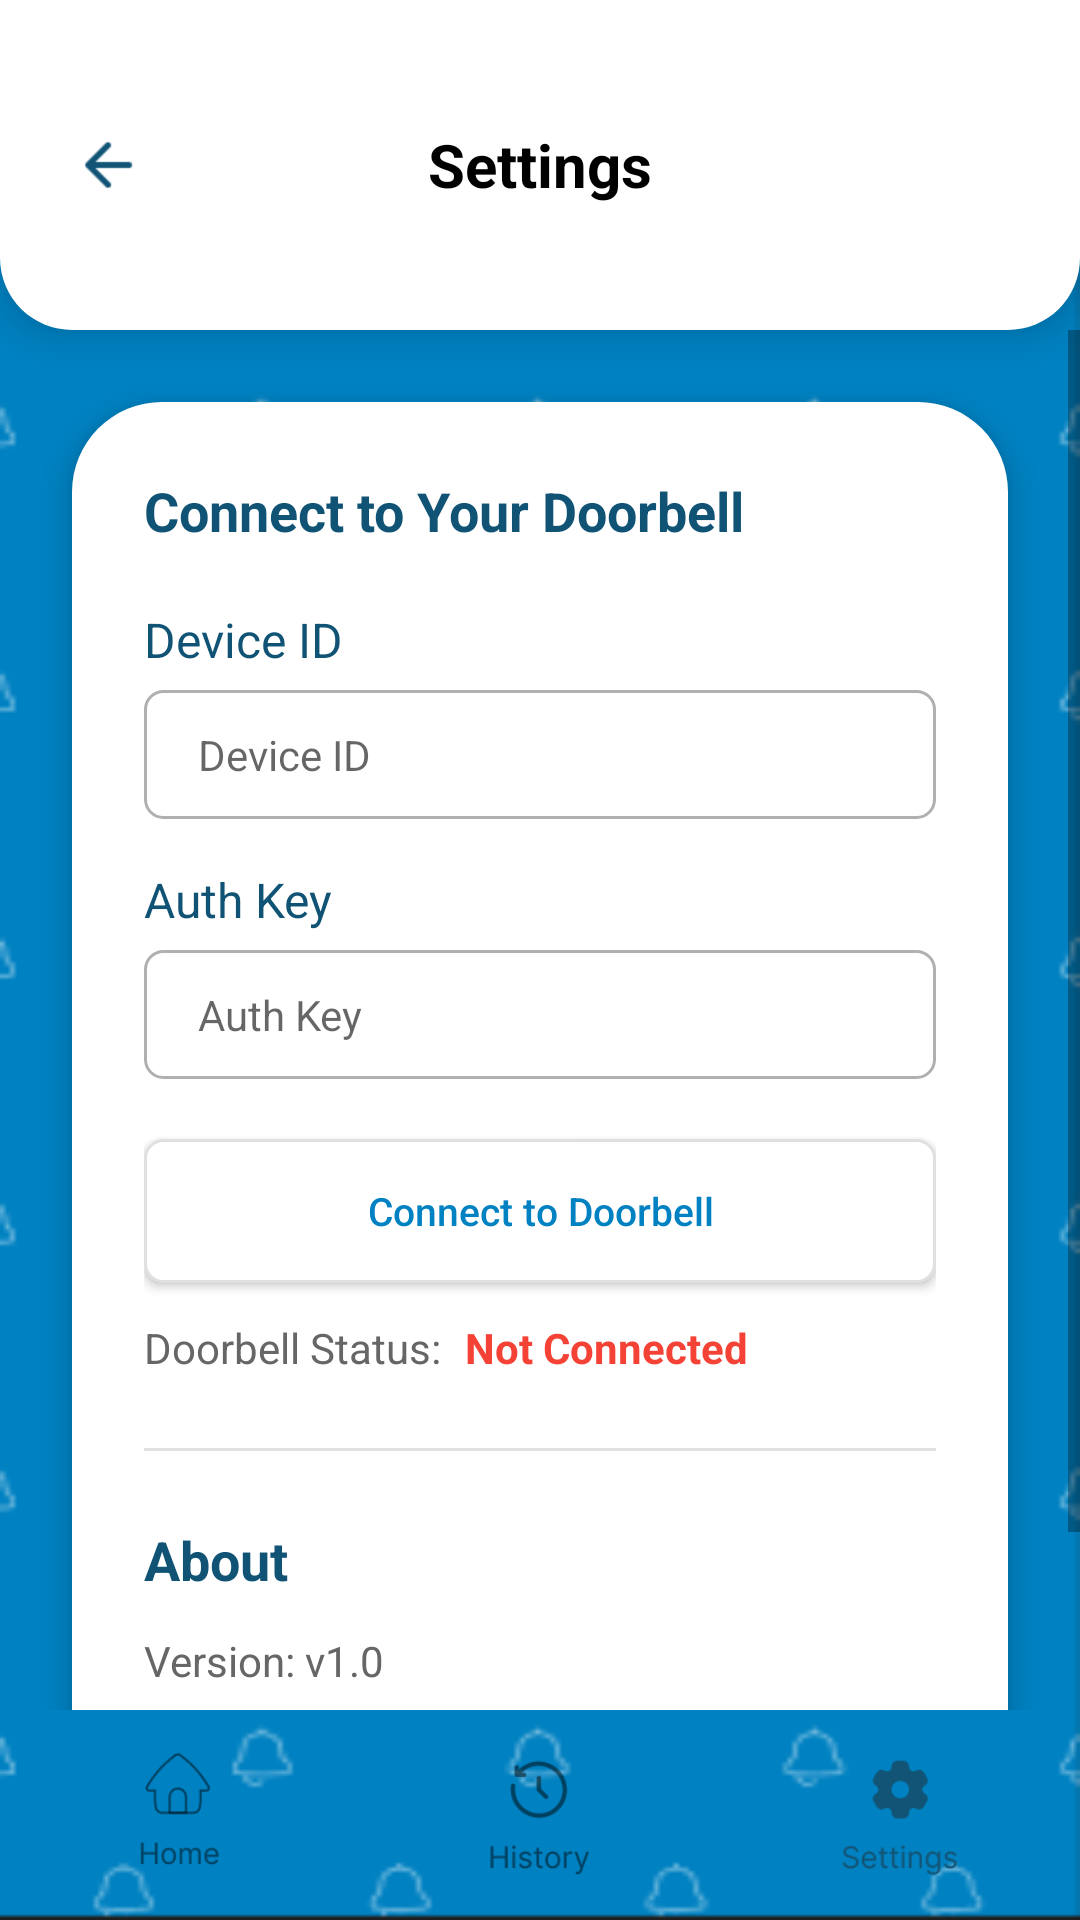

Here is an Android app screen rendered from its layout file. Give the layout XML and the strings, colors and styles it references.
<!-- AndroidManifest.xml: application theme Theme.KnockTrack -->
<!-- res/layout/activity_setting.xml -->
<?xml version="1.0" encoding="utf-8"?>
<RelativeLayout xmlns:android="http://schemas.android.com/apk/res/android"
    android:layout_width="match_parent"
    android:layout_height="match_parent"
    android:background="@drawable/ic_background_design1">

    
    <RelativeLayout
        android:id="@+id/headerLayout"
        android:layout_width="match_parent"
        android:layout_height="110dp"
        android:layout_alignParentTop="true"
        android:background="@drawable/rounded_bottom_corners_white"
        android:paddingTop="50dp"
        android:paddingBottom="24dp"
        android:paddingStart="24dp"
        android:paddingEnd="24dp"
        android:elevation="8dp"
        android:clipToPadding="false">

        <ImageView
            android:id="@+id/btnBack"
            android:layout_width="24dp"
            android:layout_height="24dp"
            android:src="@drawable/ic_back"
            android:contentDescription="Back"
            android:layout_alignParentStart="true"
            android:layout_centerVertical="true" />

        
        <TextView
            android:id="@+id/tvTitle"
            android:layout_width="wrap_content"
            android:layout_height="wrap_content"
            android:text="Settings"
            android:textSize="20sp"
            android:textStyle="bold"
            android:textColor="@android:color/black"
            android:layout_centerHorizontal="true"
            android:layout_centerVertical="true" />
    </RelativeLayout>

    
    <ScrollView
        android:id="@+id/scrollContent"
        android:layout_width="match_parent"
        android:layout_height="match_parent"
        android:layout_below="@+id/headerLayout"
        android:layout_above="@+id/bottomNavigation"
        android:fillViewport="true">

        <LinearLayout
            android:layout_width="match_parent"
            android:layout_height="wrap_content"
            android:orientation="vertical"
            android:gravity="center_horizontal">

            
            <LinearLayout
                android:layout_width="match_parent"
                android:layout_height="wrap_content"
                android:layout_marginTop="24dp"
                android:layout_marginStart="24dp"
                android:layout_marginEnd="24dp"
                android:layout_marginBottom="24dp"
                android:background="@drawable/rounded_top_corners"
                android:orientation="vertical"
                android:padding="24dp"
                android:elevation="6dp">

                
                <TextView
                    android:layout_width="wrap_content"
                    android:layout_height="wrap_content"
                    android:text="Connect to Your Doorbell"
                    android:textColor="@color/colorPrimaryDark"
                    android:textSize="18sp"
                    android:textStyle="bold"
                    android:layout_marginBottom="20dp" />

                
                <TextView
                    android:layout_width="wrap_content"
                    android:layout_height="wrap_content"
                    android:text="Device ID"
                    android:textColor="@color/colorPrimaryDark"
                    android:textSize="16sp"
                    android:layout_marginBottom="6dp" />

                
                <EditText
                    android:id="@+id/etDeviceId"
                    android:layout_width="match_parent"
                    android:layout_height="wrap_content"
                    android:background="@drawable/edittext_border"
                    android:hint="Device ID"
                    android:paddingStart="18dp"
                    android:paddingEnd="18dp"
                    android:paddingTop="12dp"
                    android:paddingBottom="12dp"
                    android:textSize="14sp"
                    android:textColor="@color/colorDark"
                    android:fontFamily="sans-serif"
                    android:layout_marginBottom="16dp" />

                
                <TextView
                    android:layout_width="wrap_content"
                    android:layout_height="wrap_content"
                    android:text="Auth Key"
                    android:textColor="@color/colorPrimaryDark"
                    android:textSize="16sp"
                    android:layout_marginBottom="6dp" />

                
                <EditText
                    android:id="@+id/etAuthKey"
                    android:layout_width="match_parent"
                    android:layout_height="wrap_content"
                    android:background="@drawable/edittext_border"
                    android:hint="Auth Key"
                    android:inputType="textPassword"
                    android:paddingStart="18dp"
                    android:paddingEnd="18dp"
                    android:paddingTop="12dp"
                    android:paddingBottom="12dp"
                    android:textSize="14sp"
                    android:textColor="@color/colorDark"
                    android:fontFamily="sans-serif"
                    android:layout_marginBottom="20dp" />

                
                <Button
                    android:id="@+id/btnSaveConfig"
                    android:layout_width="match_parent"
                    android:layout_height="wrap_content"
                    android:text="Connect to Doorbell"
                    android:textColor="@color/colorPrimary"
                    android:textSize="13sp"
                    android:textStyle="normal"
                    android:textAllCaps="false"
                    android:background="@drawable/rounded_button_logout"
                    android:minWidth="0dp"
                    android:paddingStart="16dp"
                    android:paddingEnd="16dp"
                    android:paddingTop="8dp"
                    android:paddingBottom="8dp"
                    android:layout_marginBottom="12dp" />

                
                <Button
                    android:id="@+id/btnReset"
                    android:layout_width="match_parent"
                    android:layout_height="wrap_content"
                    android:text="Reset Connection"
                    android:textColor="#F44336"
                    android:textSize="13sp"
                    android:textStyle="normal"
                    android:textAllCaps="false"
                    android:background="@drawable/rounded_button_logout"
                    android:minWidth="0dp"
                    android:paddingStart="16dp"
                    android:paddingEnd="16dp"
                    android:paddingTop="8dp"
                    android:paddingBottom="8dp"
                    android:layout_marginBottom="24dp"
                    android:visibility="gone" />

                
                <LinearLayout
                    android:layout_width="match_parent"
                    android:layout_height="wrap_content"
                    android:orientation="horizontal"
                    android:layout_marginBottom="24dp"
                    android:gravity="center_vertical">

                    <TextView
                        android:layout_width="wrap_content"
                        android:layout_height="wrap_content"
                        android:text="Doorbell Status:"
                        android:textColor="#666666"
                        android:textSize="14sp"
                        android:layout_marginEnd="8dp" />

                    <TextView
                        android:id="@+id/tvDeviceStatus"
                        android:layout_width="wrap_content"
                        android:layout_height="wrap_content"
                        android:text="Not Connected"
                        android:textColor="#F44336"
                        android:textSize="14sp"
                        android:textStyle="bold" />
                </LinearLayout>

                
                <View
                    android:layout_width="match_parent"
                    android:layout_height="1dp"
                    android:background="#E0E0E0"
                    android:layout_marginBottom="24dp" />

                
                <TextView
                    android:layout_width="wrap_content"
                    android:layout_height="wrap_content"
                    android:text="About"
                    android:textColor="@color/colorPrimaryDark"
                    android:textSize="18sp"
                    android:textStyle="bold"
                    android:layout_marginBottom="12dp" />

                
                <TextView
                    android:layout_width="wrap_content"
                    android:layout_height="wrap_content"
                    android:text="Version: v1.0"
                    android:textColor="#666666"
                    android:textSize="14sp"
                    android:layout_marginBottom="8dp" />

                
                <TextView
                    android:layout_width="wrap_content"
                    android:layout_height="wrap_content"
                    android:text="Device: ESP32 Connected"
                    android:textColor="#666666"
                    android:textSize="14sp" />
            </LinearLayout>
        </LinearLayout>
    </ScrollView>

    
    <LinearLayout
        android:id="@+id/bottomNavigation"
        android:layout_width="match_parent"
        android:layout_height="70dp"
        android:layout_alignParentBottom="true"
        android:background="@drawable/rounded_bottom_nav"
        android:orientation="horizontal"
        android:gravity="center"
        android:elevation="8dp">

        <LinearLayout
            android:layout_width="0dp"
            android:layout_weight="1"
            android:layout_height="match_parent"
            android:orientation="vertical"
            android:gravity="center">

            <ImageView
                android:layout_width="45dp"
                android:layout_height="45dp"
                android:src="@drawable/ic_home_nav2" />
        </LinearLayout>

        <LinearLayout
            android:layout_width="0dp"
            android:layout_weight="1"
            android:layout_height="match_parent"
            android:orientation="vertical"
            android:gravity="center">

            <ImageView
                android:layout_width="40dp"
                android:layout_height="40dp"
                android:src="@drawable/ic_history_nav" />
        </LinearLayout>

        <LinearLayout
            android:layout_width="0dp"
            android:layout_weight="1"
            android:layout_height="match_parent"
            android:orientation="vertical"
            android:gravity="center">

            <ImageView
                android:layout_width="40dp"
                android:layout_height="40dp"
                android:src="@drawable/ic_setting_nav2" />
        </LinearLayout>
    </LinearLayout>
</RelativeLayout>
<!-- resources referenced by this layout -->
<resources>
  <color name="colorDark">#111827</color>
  <color name="colorPrimary">#0081C1</color>
  <color name="colorPrimaryDark">#105375</color>
  <!-- drawable edittext_border (drawable) -->
  <shape xmlns:android="http://schemas.android.com/apk/res/android"
      android:shape="rectangle">
  
      <solid android:color="@color/white" />
  
      <stroke
          android:width="1dp"
          android:color="#B0B0B0" />
  
      <corners android:radius="6dp" />
  
      <padding
          android:left="8dp"
          android:top="8dp"
          android:right="8dp"
          android:bottom="8dp" />
  </shape>
  <!-- drawable ic_back: png bitmap (drawable, 256 bytes) -->
  <!-- drawable ic_background_design1: png bitmap (drawable, 9725 bytes) -->
  <!-- drawable ic_history_nav: png bitmap (drawable, 1758 bytes) -->
  <!-- drawable ic_home_nav2: png bitmap (drawable, 1554 bytes) -->
  <!-- drawable ic_setting_nav2: png bitmap (drawable, 2006 bytes) -->
  <!-- drawable rounded_bottom_corners_white (drawable) -->
  <shape xmlns:android="http://schemas.android.com/apk/res/android" android:shape="rectangle">
      <solid android:color="@android:color/white" />
      <corners android:bottomLeftRadius="24dp" android:bottomRightRadius="24dp" />
  </shape>
  <!-- drawable rounded_button_logout (drawable) -->
  <?xml version="1.0" encoding="utf-8"?>
  <shape xmlns:android="http://schemas.android.com/apk/res/android"
      android:shape="rectangle">
      <solid android:color="@android:color/white" />
      <corners android:radius="6dp" />
      <stroke
          android:width="1dp"
          android:color="#E0E0E0" />
  </shape>
  <!-- drawable rounded_top_corners (drawable) -->
  <shape xmlns:android="http://schemas.android.com/apk/res/android"
      android:shape="rectangle">
  
      <solid android:color="@color/white" />
  
      <corners android:radius="30dp"/>
  </shape>
  <style name="Theme.KnockTrack" parent="android:Theme.Material.Light.NoActionBar" />
  <color name="white">#FFFFFFFF</color>
</resources>
